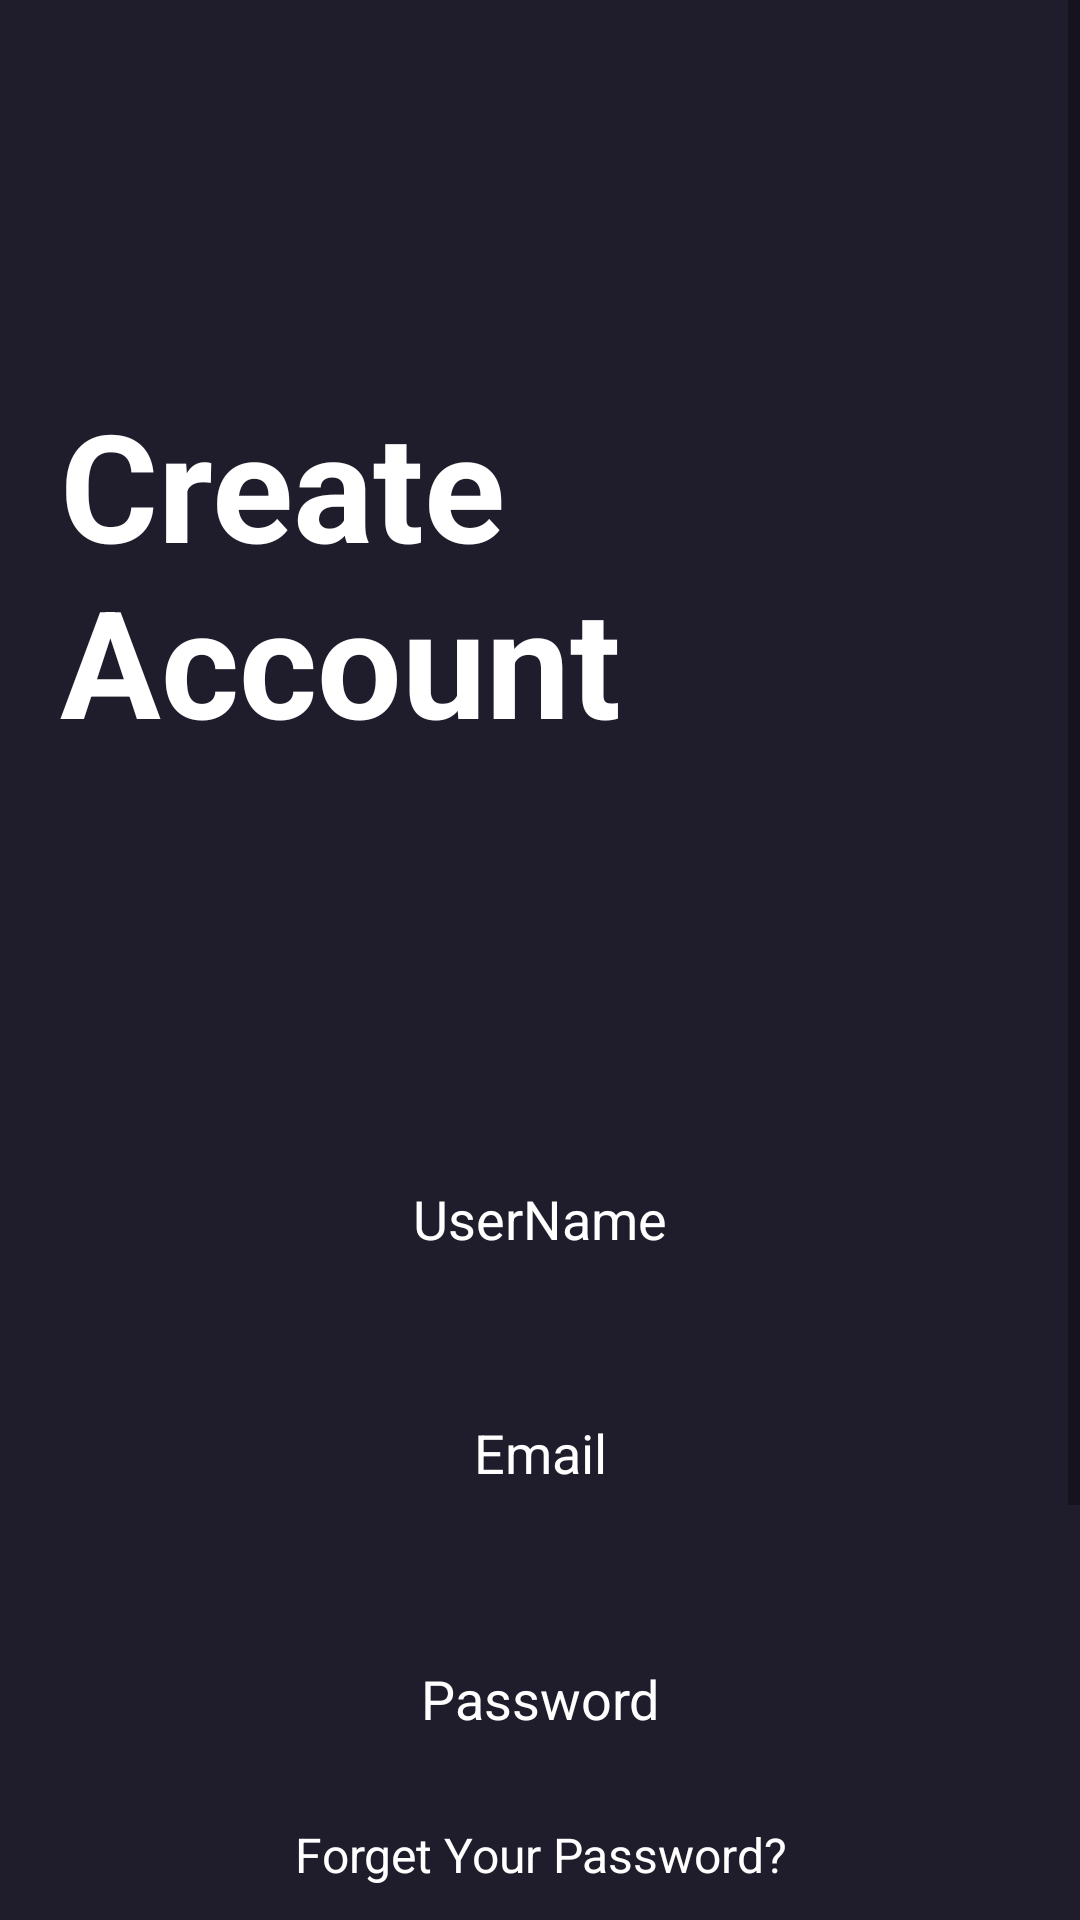

Write the Android layout XML for this screen, with the resource values it uses.
<!-- AndroidManifest.xml: application theme Theme.MovieMatrix -->
<!-- res/layout/activity_signup.xml -->
<?xml version="1.0" encoding="utf-8"?>
<androidx.constraintlayout.widget.ConstraintLayout xmlns:android="http://schemas.android.com/apk/res/android"
    xmlns:app="http://schemas.android.com/apk/res-auto"
    xmlns:tools="http://schemas.android.com/tools"
    android:layout_width="match_parent"
    android:background="@color/main_color"
    android:focusable="true"
    android:focusableInTouchMode="true"
    android:layout_height="match_parent"
    tools:context=".Activities.signupActivity">

    <ScrollView
        android:layout_width="match_parent"
        android:layout_height="match_parent" >

        <LinearLayout
            android:layout_width="match_parent"
            android:layout_height="wrap_content"
            android:orientation="vertical">

            <TextView
                android:id="@+id/textView"
                android:layout_width="match_parent"
                android:layout_height="wrap_content"
                android:text="Create Account"
                android:textSize="50sp"
                android:textColor="@color/white"
                android:layout_marginTop="128dp"
                android:layout_marginStart="20dp"
                android:textStyle="bold"/>

            <EditText
                android:id="@+id/etusername"
                android:layout_width="match_parent"
                android:layout_height="50dp"
                android:hint="UserName"
                android:textAlignment="center"
                android:textColor="@color/white"
                android:textColorHint="@color/white"

                android:ems="10"
                android:background="@drawable/edittext_background"
                android:layout_marginTop="128dp"
                android:layout_marginStart="32dp"
                android:layout_marginEnd="32dp"
                android:inputType="text"
                />
            <EditText
                android:id="@+id/etemail"
                android:layout_width="match_parent"
                android:layout_height="50dp"
                android:hint="Email"

                android:textAlignment="center"
                android:textColor="@color/white"
                android:textColorHint="@color/white"
                android:ems="10"
                android:background="@drawable/edittext_background"
                android:layout_marginTop="28dp"
                android:layout_marginStart="32dp"
                android:layout_marginEnd="32dp"
                android:inputType="textEmailAddress"
                />

            <EditText
                android:id="@+id/etpassword"
                android:layout_width="match_parent"
                android:layout_height="50dp"
                android:hint="Password"
                android:textAlignment="center"
                android:textColor="@color/white"
                android:textColorHint="@color/white"
                android:ems="10"
                android:background="@drawable/edittext_background"
                android:layout_marginTop="32dp"
                android:layout_marginStart="32dp"
                android:layout_marginEnd="32dp"
                android:inputType="textPassword"
                />

            <TextView
                android:id="@+id/textView6"
                android:layout_width="match_parent"
                android:layout_height="wrap_content"
                android:text="Forget Your Password?"
                android:textAlignment="center"
                android:textColor="@color/white"
                android:textSize="16sp"
                android:layout_marginTop="16dp"/>

            <androidx.appcompat.widget.AppCompatButton
                android:id="@+id/btnsignup"
                style="@android:style/Widget.Button"
                android:layout_marginTop="64dp"
                android:layout_marginStart="32dp"
                android:layout_marginEnd="32dp"
                android:background="@drawable/orange_button_background"
                android:textSize="18sp"
                android:textStyle="bold"
                android:textColor="@color/white"
                android:layout_width="match_parent"
                android:layout_height="wrap_content"
                android:text="SignUp" />

            <TextView
                android:id="@+id/textView7"
                android:layout_width="match_parent"
                android:layout_height="wrap_content"
                android:text="already have an account"
                android:textColor="@color/white"
                android:textSize="16sp"
                android:textAlignment="center"
                android:layout_marginTop="32dp"/>

            <TextView
                android:id="@+id/tvlogin"
                android:layout_width="match_parent"
                android:layout_height="wrap_content"
                android:text="Login Now"
                android:textAlignment="center"
                android:textColor="@color/white"
                android:textSize="16sp"
                android:clickable="true"
                android:focusable="true"
                android:textStyle="bold"/>
        </LinearLayout>
    </ScrollView>
</androidx.constraintlayout.widget.ConstraintLayout>
<!-- resources referenced by this layout -->
<resources>
  <color name="main_color">#1F1D2B</color>
  <color name="white">#FFFFFFFF</color>
  <style name="Theme.MovieMatrix" parent="Base.Theme.MovieMatrix" />
  <style name="Base.Theme.MovieMatrix" parent="Theme.MaterialComponents.DayNight.NoActionBar">
          
          
      </style>
</resources>
